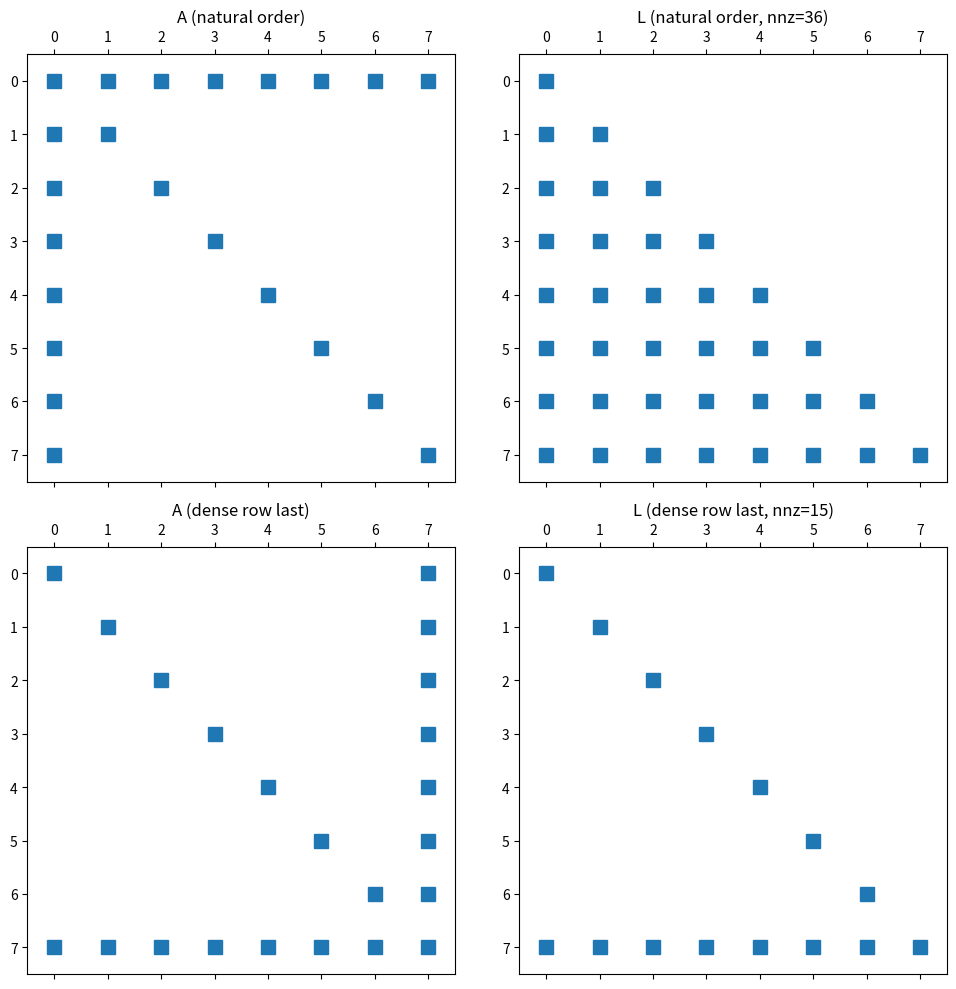

Recreate this plot in Python.
import numpy as np
import matplotlib.pyplot as plt
np.set_printoptions(precision=3, suppress=True)

def arrow_matrix(n):
    """Create an n x n arrow matrix.
    
    Nonzeros: diagonal + first row + first column.
    """
    A = np.zeros((n, n))
    for i in range(n):
        A[i, i] = 4.0        # diagonal
        A[0, i] = 1.0        # first row
        A[i, 0] = 1.0        # first column
    A[0, 0] = 4.0
    return A

n = 8
A = arrow_matrix(n)

print("Arrow matrix (natural order):")
print(A)
print(f"\nNonzeros: {np.count_nonzero(A)}")

from scipy.linalg import lu as scipy_lu

# Factor with natural ordering
# Simple LDL^T (this matrix is positive definite, so no pivoting needed)
def simple_cholesky_count(A):
    """Cholesky factor and count fill-in."""
    n = A.shape[0]
    L = np.linalg.cholesky(A)
    nnz_L = np.count_nonzero(np.abs(L) > 1e-12)
    return L, nnz_L

L_natural, nnz_natural = simple_cholesky_count(A)

# Reverse ordering: move the dense row/column to the END
perm = list(range(1, n)) + [0]
P = np.eye(n)[perm]
A_reordered = P @ A @ P.T
L_reordered, nnz_reordered = simple_cholesky_count(A_reordered)

print(f"Natural order:  nnz(L) = {nnz_natural}")
print(f"Reversed order: nnz(L) = {nnz_reordered}")

fig, axes = plt.subplots(2, 2, figsize=(10, 10))

axes[0, 0].spy(A, markersize=10)
axes[0, 0].set_title("A (natural order)")

axes[0, 1].spy(L_natural, markersize=10)
axes[0, 1].set_title(f"L (natural order, nnz={nnz_natural})")

axes[1, 0].spy(A_reordered, markersize=10)
axes[1, 0].set_title("A (dense row last)")

axes[1, 1].spy(L_reordered, markersize=10)
axes[1, 1].set_title(f"L (dense row last, nnz={nnz_reordered})")

plt.tight_layout()
plt.show()

print(f"\nMoving the dense row to the end reduced fill from {nnz_natural} to {nnz_reordered} entries!")

def minimum_degree_ordering(A):
    """Compute a minimum degree ordering (exact, not approximate).
    
    This is the simple/slow version for educational purposes.
    Real AMD uses approximations to be much faster.
    
    Returns: permutation array.
    """
    n = A.shape[0]
    
    # Build adjacency sets
    adj = [set() for _ in range(n)]
    for i in range(n):
        for j in range(n):
            if i != j and abs(A[i, j]) > 1e-15:
                adj[i].add(j)
    
    eliminated = set()
    perm = []
    
    for step in range(n):
        # Find the non-eliminated node with minimum degree
        min_deg = n + 1
        best = -1
        for i in range(n):
            if i not in eliminated:
                deg = len(adj[i] - eliminated)
                if deg < min_deg:
                    min_deg = deg
                    best = i
        
        perm.append(best)
        eliminated.add(best)
        
        # Connect all remaining neighbors of 'best' to each other (fill-in)
        neighbors = adj[best] - eliminated
        for u in neighbors:
            for v in neighbors:
                if u != v:
                    adj[u].add(v)
                    adj[v].add(u)
    
    return np.array(perm)

# Apply minimum degree to the arrow matrix
perm_md = minimum_degree_ordering(A)
print(f"Minimum degree order: {perm_md}")
print(f"(Notice: node 0 (the dense row) is eliminated LAST!)")

P_md = np.eye(n)[perm_md]
A_md = P_md @ A @ P_md.T
L_md, nnz_md = simple_cholesky_count(A_md)

print(f"\nMinimum degree order: nnz(L) = {nnz_md}")
print(f"Natural order:        nnz(L) = {nnz_natural}")

from scipy import sparse
from scipy.sparse.linalg import splu

def laplacian_2d_scipy(m):
    """Build 2D Laplacian as a scipy sparse matrix."""
    n = m * m
    rows, cols, vals = [], [], []
    for ix in range(m):
        for iy in range(m):
            row = ix * m + iy
            rows.append(row); cols.append(row); vals.append(4.0)
            if ix > 0:     rows.append(row); cols.append((ix-1)*m+iy); vals.append(-1.0)
            if ix < m-1:   rows.append(row); cols.append((ix+1)*m+iy); vals.append(-1.0)
            if iy > 0:     rows.append(row); cols.append(ix*m+(iy-1)); vals.append(-1.0)
            if iy < m-1:   rows.append(row); cols.append(ix*m+(iy+1)); vals.append(-1.0)
    return sparse.csc_matrix((vals, (rows, cols)), shape=(n, n))


results = []
for m in [10, 20, 30, 50]:
    n = m * m
    A = laplacian_2d_scipy(m)
    
    lu_nat = splu(A, permc_spec='NATURAL')
    lu_amd = splu(A, permc_spec='MMD_ATA')
    
    nnz_A = A.nnz
    nnz_nat = lu_nat.L.nnz + lu_nat.U.nnz
    nnz_amd = lu_amd.L.nnz + lu_amd.U.nnz
    
    results.append((m, n, nnz_A, nnz_nat, nnz_amd))
    print(f"m={m:>3}  n={n:>5}  nnz(A)={nnz_A:>7}  "
          f"nnz(L+U) natural={nnz_nat:>9}  AMD={nnz_amd:>9}  "
          f"reduction={nnz_nat/nnz_amd:.1f}x")

def compute_etree(A_sparse):
    """Compute the elimination tree from a symmetric sparse matrix.
    
    Uses the row-subtree algorithm (Liu, 1990).
    
    Parameters:
        A_sparse: scipy sparse matrix (symmetric)
    
    Returns:
        parent: array where parent[j] = parent of node j (-1 for root)
    """
    n = A_sparse.shape[0]
    A_csc = sparse.csc_matrix(A_sparse)
    parent = np.full(n, -1, dtype=int)
    ancestor = np.arange(n, dtype=int)  # for path compression
    
    def find(i):
        """Find root with path compression."""
        r = i
        while ancestor[r] != r:
            r = ancestor[r]
        # Path compression
        while ancestor[i] != r:
            ancestor[i], i = r, ancestor[i]
        return r
    
    for k in range(n):
        # Process each row index i in column k (with i < k)
        start = A_csc.indptr[k]
        end = A_csc.indptr[k + 1]
        for idx in range(start, end):
            i = A_csc.indices[idx]
            if i >= k:
                continue
            r = find(i)
            if r != k:
                parent[r] = k
                ancestor[r] = k
    
    return parent

# Compute and visualize the etree for a small Laplacian
m = 4
n = m * m
A = laplacian_2d_scipy(m)

parent = compute_etree(A)

print(f"Elimination tree for {m}x{m} Laplacian (n={n}):")
print(f"Node:   {list(range(n))}")
print(f"Parent: {list(parent)}")

# Compute depth of each node (for visualization)
depth = np.zeros(n, dtype=int)
for j in range(n):
    node = j
    d = 0
    while parent[node] != -1:
        d += 1
        node = parent[node]
    depth[j] = d

# Count children for each node
children = [[] for _ in range(n)]
roots = []
for j in range(n):
    if parent[j] == -1:
        roots.append(j)
    else:
        children[parent[j]].append(j)

print(f"\nRoot(s): {roots}")
print(f"Tree depth: {max(depth)}")

# Count leaves (no children) — these can all be factored in parallel
leaves = [j for j in range(n) if len(children[j]) == 0]
print(f"Leaves (parallelizable): {len(leaves)} out of {n} nodes")

def find_supernodes(parent, A_sparse):
    """Identify supernodes: groups of consecutive columns with the same pattern.
    
    A simple heuristic: column j+1 is in the same supernode as j if:
    1. parent[j] == j+1 (j's only child in the etree is j+1)
    2. The structural patterns match (same nonzero rows below the diagonal)
    
    Returns list of supernodes, each a list of column indices.
    """
    n = len(parent)
    
    # Count children
    n_children = np.zeros(n, dtype=int)
    for j in range(n):
        if parent[j] != -1:
            n_children[parent[j]] += 1
    
    supernodes = []
    current = [0]
    
    for j in range(1, n):
        prev = current[-1]
        # Check if j continues the same supernode
        if parent[prev] == j and n_children[j] == 1:
            current.append(j)
        else:
            supernodes.append(current)
            current = [j]
    supernodes.append(current)
    
    return supernodes


m = 10
n = m * m
A = laplacian_2d_scipy(m)
parent = compute_etree(A)
supernodes = find_supernodes(parent, A)

sizes = [len(s) for s in supernodes]
print(f"{m}x{m} Laplacian (n={n}):")
print(f"  Supernodes: {len(supernodes)}")
print(f"  Supernode sizes: min={min(sizes)}, max={max(sizes)}, avg={np.mean(sizes):.1f}")
print(f"  Size distribution: {dict(zip(*np.unique(sizes, return_counts=True)))}")

def symbolic_factor(A_sparse, parent):
    """Predict the nonzero pattern of L from the etree.
    
    For each column j: the nonzero rows in L[:,j] are the
    ancestors of j in the etree that are reachable through
    the original nonzero pattern.
    """
    n = A_sparse.shape[0]
    A_csc = sparse.csc_matrix(A_sparse)
    
    # For each column, compute the row indices of L
    L_pattern = [set() for _ in range(n)]
    
    for j in range(n):
        # Start with the original nonzeros in column j (below diagonal)
        start = A_csc.indptr[j]
        end = A_csc.indptr[j + 1]
        for idx in range(start, end):
            i = A_csc.indices[idx]
            if i > j:
                L_pattern[j].add(i)
        
        # Add fill from children's patterns
        for c in range(j):
            if parent[c] == j:
                # Child c contributes: its L pattern minus {j}
                for row in L_pattern[c]:
                    if row > j:
                        L_pattern[j].add(row)
    
    total_nnz = n  # diagonal
    for j in range(n):
        total_nnz += len(L_pattern[j])
    
    return L_pattern, total_nnz


# Compare symbolic prediction with actual factorization
m = 10
A = laplacian_2d_scipy(m)
parent = compute_etree(A)

L_pattern, predicted_nnz = symbolic_factor(A, parent)

# Actual factorization
lu = splu(A, permc_spec='NATURAL')
actual_nnz = lu.L.nnz

print(f"Symbolic prediction: nnz(L) = {predicted_nnz}")
print(f"Actual nnz(L):               {actual_nnz}")
print(f"(Small differences are expected due to LU vs LDL^T and numerical cancellation)")

import time

# Demonstrate the analyze-once, factor-many pattern
m = 50
n = m * m
A_base = laplacian_2d_scipy(m)

# "Analyze" phase: ordering + symbolic
t0 = time.perf_counter()
parent = compute_etree(A_base)
supernodes = find_supernodes(parent, A_base)
L_pattern, predicted_nnz = symbolic_factor(A_base, parent)
t_analyze = time.perf_counter() - t0

# "Factor" phase: numeric factorization (simulate 10 iterations)
t0 = time.perf_counter()
for iteration in range(10):
    # In optimization, the values change but the pattern stays the same
    scale = 1.0 + 0.1 * iteration
    A_iter = A_base * scale
    lu = splu(A_iter, permc_spec='NATURAL')
t_factor = (time.perf_counter() - t0) / 10

# "Solve" phase
b = np.random.randn(n)
t0 = time.perf_counter()
for _ in range(100):
    x = lu.solve(b)
t_solve = (time.perf_counter() - t0) / 100

print(f"Problem size: n = {n}")
print(f"Analyze (once):       {t_analyze*1000:.1f} ms")
print(f"Factor (per iter):    {t_factor*1000:.1f} ms")
print(f"Solve (per RHS):      {t_solve*1000:.2f} ms")
print(f"\nFactor/Solve ratio:   {t_factor/t_solve:.0f}x")
print(f"Supernodes: {len(supernodes)} (from {n} columns)")
